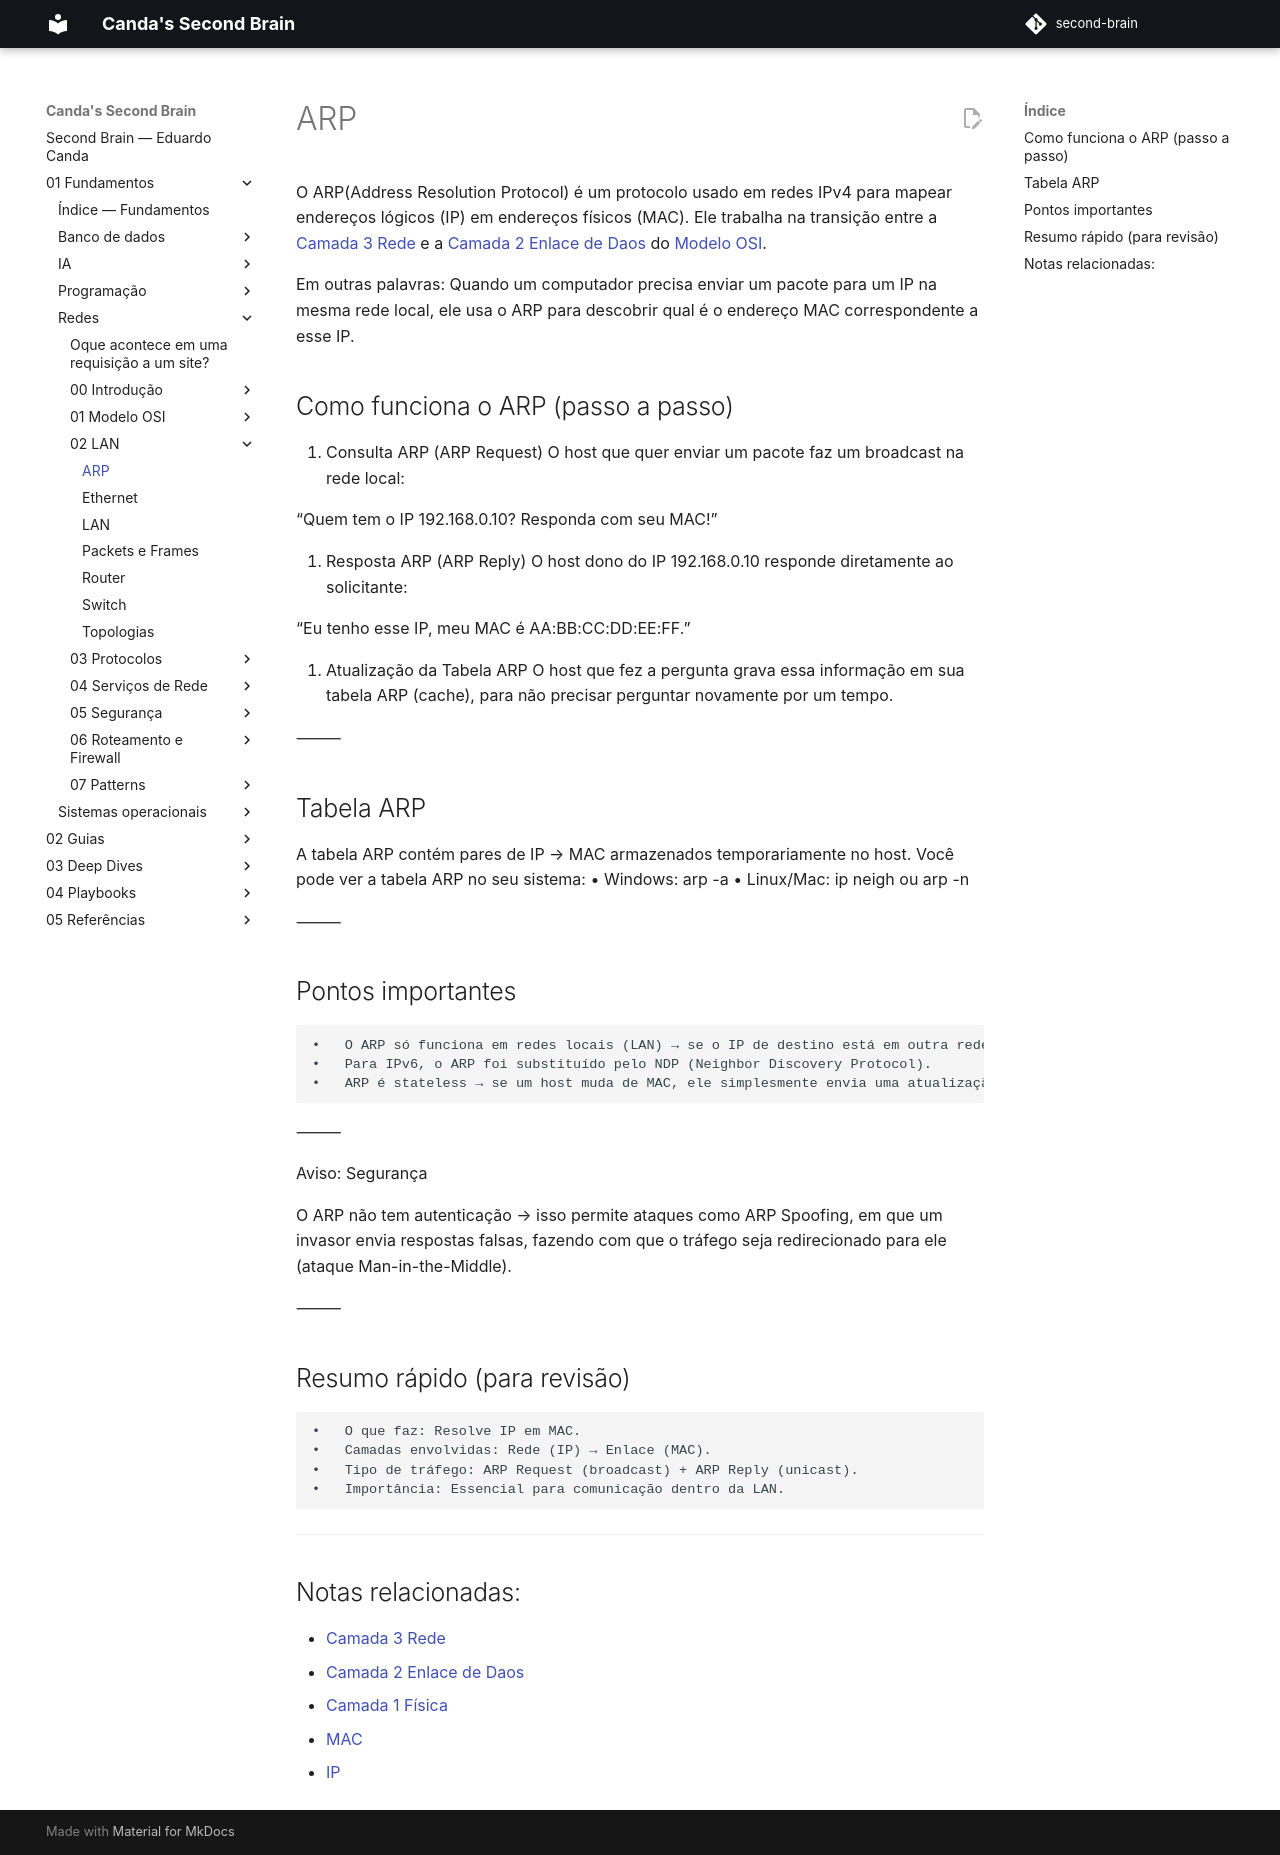

repository: EduardoCanda/second-brain · page: 01 - Fundamentos/Redes/02 - LAN/ARP/index.html · generator: mkdocs

O ARP(Address Resolution Protocol) é um protocolo usado em redes IPv4 para mapear endereços lógicos (IP) em endereços físicos (MAC).
Ele trabalha na transição entre a [Camada 3 Rede](../01 - Modelo OSI/Camadas/Camada 3 Rede.md) e a [Camada 2 Enlace de Daos](../01 - Modelo OSI/Camadas/Camada 2 Enlace de Daos.md) do [Modelo OSI](../01 - Modelo OSI/Modelo OSI.md).

Em outras palavras:
    Quando um computador precisa enviar um pacote para um IP na mesma rede local, ele usa o ARP para descobrir qual é o endereço MAC correspondente a esse IP.

🔎 Como funciona o ARP (passo a passo)

1⃣ Consulta ARP (ARP Request)
O host que quer enviar um pacote faz um broadcast na rede local:

“Quem tem o IP 192.168.0.10? Responda com seu MAC!”

2⃣ Resposta ARP (ARP Reply)
O host dono do IP 192.168.0.10 responde diretamente ao solicitante:

“Eu tenho esse IP, meu MAC é AA:BB:CC:DD:EE:FF.”

3⃣ Atualização da Tabela ARP
O host que fez a pergunta grava essa informação em sua tabela ARP (cache), para não precisar perguntar novamente por um tempo.

⸻

📋 Tabela ARP

A tabela ARP contém pares de IP → MAC armazenados temporariamente no host.
Você pode ver a tabela ARP no seu sistema:
	•	Windows: arp -a
	•	Linux/Mac: ip neigh ou arp -n

⸻

🧠 Pontos importantes
	•	O ARP só funciona em redes locais (LAN) → se o IP de destino está em outra rede, o ARP resolve o MAC do gateway (roteador), e não do host final.
	•	Para IPv6, o ARP foi substituído pelo NDP (Neighbor Discovery Protocol).
	•	ARP é stateless → se um host muda de MAC, ele simplesmente envia uma atualização (gratuitous ARP) para que todos atualizem suas tabelas.

⸻

⚠ Segurança

O ARP não tem autenticação → isso permite ataques como ARP Spoofing, em que um invasor envia respostas falsas, fazendo com que o tráfego seja redirecionado para ele (ataque Man-in-the-Middle).

⸻

🧩 Resumo rápido (para revisão)
	•	O que faz: Resolve IP em MAC.
	•	Camadas envolvidas: Rede (IP) → Enlace (MAC).
	•	Tipo de tráfego: ARP Request (broadcast) + ARP Reply (unicast).
	•	Importância: Essencial para comunicação dentro da LAN.

---
## Notas relacionadas:
- [Camada 3 Rede](../01 - Modelo OSI/Camadas/Camada 3 Rede.md)
- [Camada 2 Enlace de Daos](../01 - Modelo OSI/Camadas/Camada 2 Enlace de Daos.md)
- [Camada 1 Física](../01 - Modelo OSI/Camadas/Camada 1 Física.md)
- [MAC](../01 - Modelo OSI/Camadas/Física/MAC.md)
- [IP](../03 - Protocolos/IP.md)
